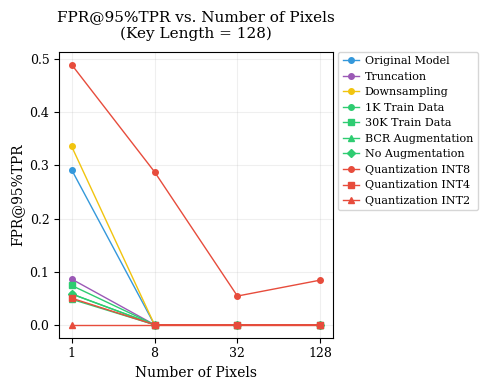

Generate this figure with matplotlib:
import numpy as np
import matplotlib.pyplot as plt
import seaborn as sns
from matplotlib import rcParams

# Set up the font settings
plt.rcParams['font.family'] = 'serif'
plt.rcParams['font.serif'] = ['Times New Roman'] + plt.rcParams['font.serif']
plt.rcParams['pdf.fonttype'] = 42
plt.rcParams['ps.fonttype'] = 42
plt.rcParams['text.usetex'] = False

# Data
pixel_numbers = [1, 8, 32, 128]
x_positions = np.arange(len(pixel_numbers))  # Create evenly spaced positions

# Group cases by category
training_cases = ['1K Train Data', '30K Train Data', 'BCR Augmentation', 'No Augmentation']
quantization_cases = ['Quantization INT8', 'Quantization INT4', 'Quantization INT2']
other_cases = ['Original Model', 'Truncation', 'Downsampling']

# Define markers for each group
training_markers = ['o', 's', '^', 'D']  # circle, square, triangle, diamond
quantization_markers = ['o', 's', '^']    # circle, square, triangle
other_markers = ['o', 'o', 'o']           # all circles for other cases

# FPR@95%TPR values for each case (in order of pixel_numbers)
values = {
    'Original Model': [0.292, 0.000, 0.000, 0.000],
    '1K Train Data': [0.058, 0.000, 0.000, 0.000],
    '30K Train Data': [0.074, 0.000, 0.000, 0.000],
    'BCR Augmentation': [0.048, 0.000, 0.000, 0.000],
    'No Augmentation': [0.058, 0.000, 0.000, 0.000],
    'Quantization INT8': [0.490, 0.288, 0.054, 0.084],
    'Quantization INT4': [0.050, 0.000, 0.000, 0.000],
    'Quantization INT2': [0.000, 0.000, 0.000, 0.000],
    'Truncation': [0.086, 0.000, 0.000, 0.000],
    'Downsampling': [0.336, 0.000, 0.000, 0.000]
}

# Create figure and axis with conference-appropriate size
fig, ax = plt.subplots(figsize=(5, 4))

# Define colors for each group
training_color = '#2ecc71'    # green
quantization_color = '#e74c3c' # red
other_colors = ['#3498db', '#9b59b6', '#f1c40f']  # blue, purple, yellow

# Plot other cases first (to appear at top of legend)
for case, marker, color in zip(other_cases, other_markers, other_colors):
    plt.plot(x_positions, values[case], marker=marker, linewidth=1.0, 
             markersize=4, label=case, color=color, markerfacecolor=color)

# Plot training cases
for case, marker in zip(training_cases, training_markers):
    plt.plot(x_positions, values[case], marker=marker, linewidth=1.0, 
             markersize=4, label=case, color=training_color, markerfacecolor=training_color)

# Plot quantization cases
for case, marker in zip(quantization_cases, quantization_markers):
    plt.plot(x_positions, values[case], marker=marker, linewidth=1.0, 
             markersize=4, label=case, color=quantization_color, markerfacecolor=quantization_color)

# Customize the plot
plt.grid(True, which="both", ls="-", alpha=0.2)
plt.xlabel('Number of Pixels', fontsize=10)
plt.ylabel('FPR@95%TPR', fontsize=10)
plt.title('FPR@95%TPR vs. Number of Pixels\n(Key Length = 128)', fontsize=11, pad=10)

# Customize ticks
plt.xticks(x_positions, labels=pixel_numbers, fontsize=9)
plt.yticks(fontsize=9)

# Add legend inside the plot with smaller font
plt.legend(bbox_to_anchor=(1.02, 1), loc='upper left', borderaxespad=0., 
          fontsize=8, ncol=1, handlelength=1.5, columnspacing=1,
          handletextpad=0.5)

# Adjust layout
plt.tight_layout()

# Save the figure in high resolution
plt.savefig('fpr_tpr_plot.pdf', format='pdf', dpi=300, bbox_inches='tight')
plt.savefig('fpr_tpr_plot.png', format='png', dpi=300, bbox_inches='tight')
plt.close() 
